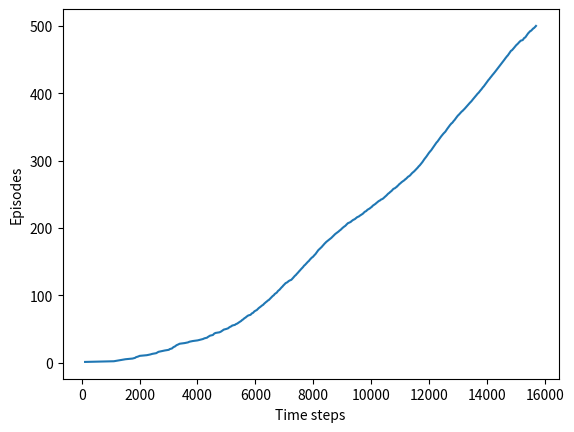

Source code (Python): (Note: this script raises an exception after producing the figure.)
#######################################################################
# Copyright (C)                                                       #
# [redacted]
# [redacted]
# Permission given to modify the code as long as you keep this        #
# declaration at the top                                              #
#######################################################################

import numpy as np
import matplotlib
matplotlib.use('Agg')
import matplotlib.pyplot as plt

# world height
WORLD_HEIGHT = 7

# world width
WORLD_WIDTH = 10

# wind strength for each column
WIND = [0, 0, 0, 1, 1, 1, 2, 2, 1, 0]

# possible actions
ACTION_UP = 0
ACTION_DOWN = 1
ACTION_LEFT = 2
ACTION_RIGHT = 3

# probability for exploration
EPSILON = 0.1

# Sarsa step size
ALPHA = 0.5

# reward for each step
REWARD = -1.0

START = [3, 0]
GOAL = [3, 7]
ACTIONS = [ACTION_UP, ACTION_DOWN, ACTION_LEFT, ACTION_RIGHT]

def step(state, action):
    i, j = state
    if action == ACTION_UP:
        return [max(i - 1 - WIND[j], 0), j]
    elif action == ACTION_DOWN:
        return [max(min(i + 1 - WIND[j], WORLD_HEIGHT - 1), 0), j]
    elif action == ACTION_LEFT:
        return [max(i - WIND[j], 0), max(j - 1, 0)]
    elif action == ACTION_RIGHT:
        return [max(i - WIND[j], 0), min(j + 1, WORLD_WIDTH - 1)]
    else:
        assert False

# play for an episode
def episode(q_value):
    # track the total time steps in this episode
    time = 0

    # initialize state
    state = START

    # choose an action based on epsilon-greedy algorithm
    if np.random.binomial(1, EPSILON) == 1:
        action = np.random.choice(ACTIONS)
    else:
        values_ = q_value[state[0], state[1], :]
        action = np.random.choice([action_ for action_, value_ in enumerate(values_) if value_ == np.max(values_)])

    # keep going until get to the goal state
    while state != GOAL:
        next_state = step(state, action)
        if np.random.binomial(1, EPSILON) == 1:
            next_action = np.random.choice(ACTIONS)
        else:
            values_ = q_value[next_state[0], next_state[1], :]
            next_action = np.random.choice([action_ for action_, value_ in enumerate(values_) if value_ == np.max(values_)])

        # Sarsa update
        q_value[state[0], state[1], action] += \
            ALPHA * (REWARD + q_value[next_state[0], next_state[1], next_action] -
                     q_value[state[0], state[1], action])
        state = next_state
        action = next_action
        time += 1
    return time

def figure_6_3():
    q_value = np.zeros((WORLD_HEIGHT, WORLD_WIDTH, 4))
    episode_limit = 500

    steps = []
    ep = 0
    while ep < episode_limit:
        steps.append(episode(q_value))
        # time = episode(q_value)
        # episodes.extend([ep] * time)
        ep += 1

    steps = np.add.accumulate(steps)

    plt.plot(steps, np.arange(1, len(steps) + 1))
    plt.xlabel('Time steps')
    plt.ylabel('Episodes')

    plt.savefig('../figure_6_3.png')
    plt.close()

    # display the optimal policy
    optimal_policy = []
    for i in range(0, WORLD_HEIGHT):
        optimal_policy.append([])
        for j in range(0, WORLD_WIDTH):
            if [i, j] == GOAL:
                optimal_policy[-1].append('G')
                continue
            bestAction = np.argmax(q_value[i, j, :])
            if bestAction == ACTION_UP:
                optimal_policy[-1].append('U')
            elif bestAction == ACTION_DOWN:
                optimal_policy[-1].append('D')
            elif bestAction == ACTION_LEFT:
                optimal_policy[-1].append('L')
            elif bestAction == ACTION_RIGHT:
                optimal_policy[-1].append('R')
    print('Optimal policy is:')
    for row in optimal_policy:
        print(row)
    print('Wind strength for each column:\n{}'.format([str(w) for w in WIND]))

if __name__ == '__main__':
    figure_6_3()

